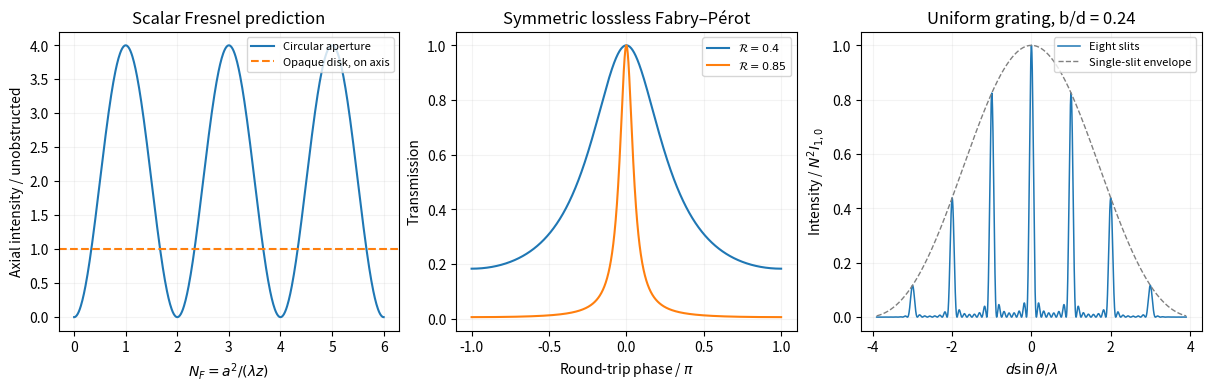

Recreate this plot in Python.
"""Original ideal optical intensity curves; no source figures. Python 3.14, numpy, matplotlib."""
import numpy as np
import matplotlib.pyplot as plt
fig,ax=plt.subplots(1,3,figsize=(12,3.8),layout='constrained',facecolor='white')
x=np.linspace(0,6,601);ax[0].plot(x,4*np.sin(np.pi*x/2)**2,label='Circular aperture');ax[0].axhline(1,color='C1',ls='--',label='Opaque disk, on axis');ax[0].set(xlabel=r'$N_F=a^2/(\lambda z)$',ylabel='Axial intensity / unobstructed',title='Scalar Fresnel prediction');ax[0].legend(fontsize=8,loc='upper right')
d=np.linspace(-np.pi,np.pi,1801)
for R in [.4,.85]:
 F=4*R/(1-R)**2;ax[1].plot(d/np.pi,1/(1+F*np.sin(d/2)**2),label=fr'$\mathcal{{R}}={R}$')
ax[1].set(xlabel=r'Round-trip phase / $\pi$',ylabel='Transmission',title='Symmetric lossless Fabry–Pérot');ax[1].legend(fontsize=8)
s=np.linspace(-3.9,3.9,4001);N=8;b_over_d=.24;array=(np.sinc(N*s)/np.sinc(s))**2;integer=np.abs(s-np.rint(s))<1e-10;array[integer]=1;env=np.sinc(b_over_d*s)**2
ax[2].plot(s,env*array,lw=1.1,label='Eight slits');ax[2].plot(s,env,'--',color='.5',lw=1,label='Single-slit envelope');ax[2].set(xlabel=r'$d\sin\theta/\lambda$',ylabel=r'Intensity / $N^2I_{1,0}$',title='Uniform grating, b/d = 0.24');ax[2].legend(fontsize=8)
for a in ax:a.grid(alpha=.15)
fig.savefig('paper-2-optical-notes.png',dpi=150,facecolor='white')
